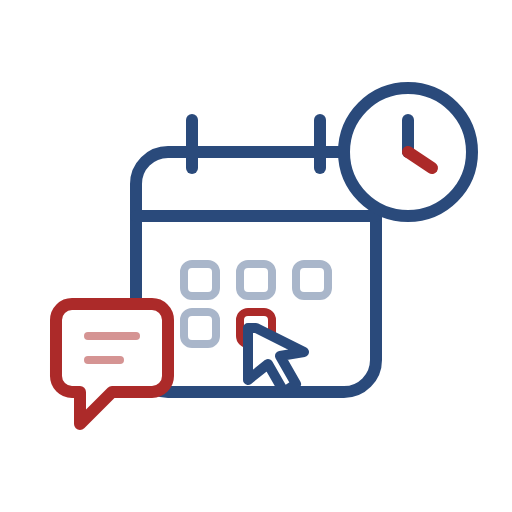
t = 0.00 s
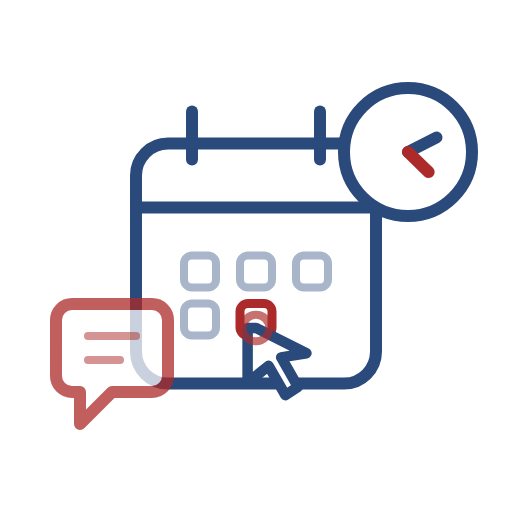
t = 1.75 s
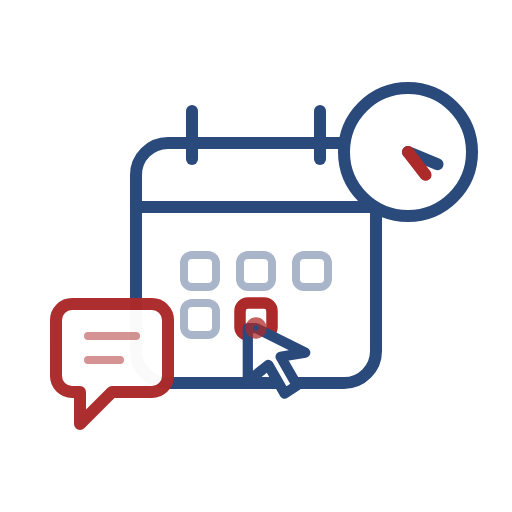
t = 3.13 s
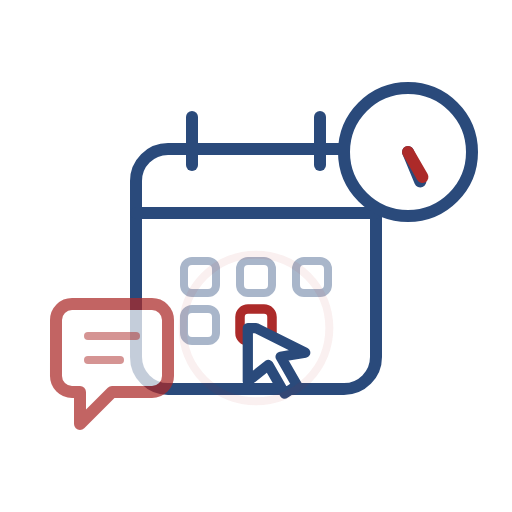
t = 4.38 s
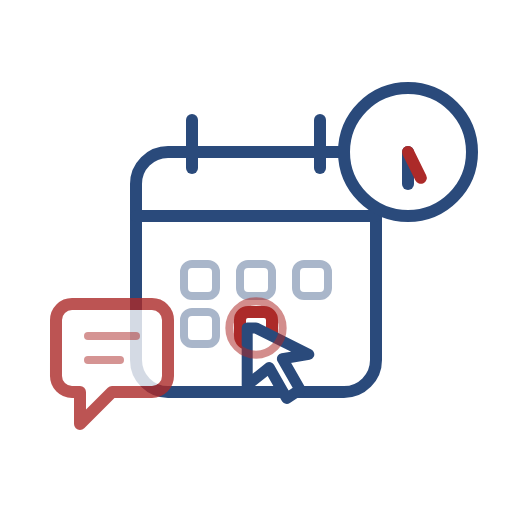
t = 5.00 s
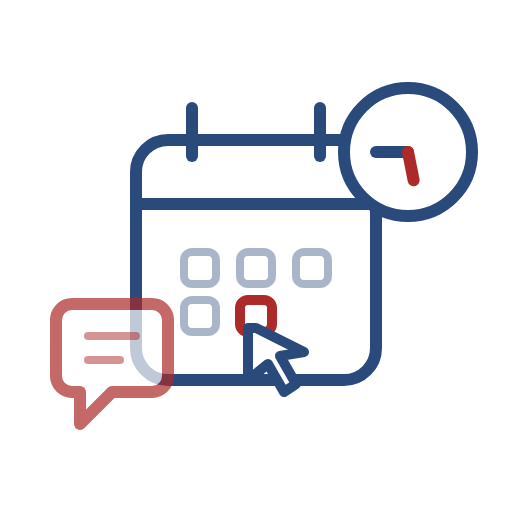
t = 7.50 s

The animated SVG that drew these frames (rendered in a browser with its animation timeline set to each time). Animation: 8 SMIL elements (animate=4,animateTransform=4); frames cover the first 7.50 s, repeats indefinitely.

<svg xmlns="http://www.w3.org/2000/svg" viewBox="0 0 128 128" fill="none">
  <!-- Strategy Hub Group -->
  <g>
    <animateTransform attributeName="transform" type="translate" values="0 0; 0 -3; 0 0" dur="5s" repeatCount="indefinite" />
    
    <!-- Professional Calendar -->
    <rect x="34" y="38" width="60" height="60" rx="8" stroke="#2A4A7B" stroke-width="3" stroke-linecap="round" stroke-linejoin="round"/>
    <path d="M34 54H94" stroke="#2A4A7B" stroke-width="3" stroke-linecap="round"/>
    <path d="M48 30V42" stroke="#2A4A7B" stroke-width="3" stroke-linecap="round"/>
    <path d="M80 30V42" stroke="#2A4A7B" stroke-width="3" stroke-linecap="round"/>
    
    <!-- Abstract Calendar Grid (SaaS Style) -->
    <rect x="46" y="66" width="8" height="8" rx="2" stroke="#2A4A7B" stroke-width="2" opacity="0.4"/>
    <rect x="60" y="66" width="8" height="8" rx="2" stroke="#2A4A7B" stroke-width="2" opacity="0.4"/>
    <rect x="74" y="66" width="8" height="8" rx="2" stroke="#2A4A7B" stroke-width="2" opacity="0.4"/>
    <rect x="46" y="78" width="8" height="8" rx="2" stroke="#2A4A7B" stroke-width="2" opacity="0.4"/>
    <rect x="60" y="78" width="8" height="8" rx="2" stroke="#ac2a29" stroke-width="2">
      <animate attributeName="stroke-width" values="2;3;2" dur="2s" repeatCount="indefinite" />
    </rect>
  </g>

  <!-- Animated Clock (Expertise/Timing) -->
  <g transform="translate(102, 38)">
    <circle cx="0" cy="0" r="16" stroke="#2A4A7B" stroke-width="3" fill="white"/>
    <path d="M0 0V-8" stroke="#2A4A7B" stroke-width="3" stroke-linecap="round">
      <animateTransform attributeName="transform" type="rotate" from="0 0 0" to="360 0 0" dur="10s" repeatCount="indefinite" />
    </path>
    <path d="M0 0L6 4" stroke="#ac2a29" stroke-width="3" stroke-linecap="round">
      <animateTransform attributeName="transform" type="rotate" from="0 0 0" to="360 0 0" dur="60s" repeatCount="indefinite" />
    </path>
  </g>

  <!-- Modern Chat Bubble (Consultation) -->
  <g>
    <path d="M18 76H38C40.2091 76 42 77.7909 42 80V94C42 96.2091 40.2091 98 38 98H28L20 106V98H18C15.7909 98 14 96.2091 14 94V80C14 77.7909 15.7909 76 18 76Z" stroke="#ac2a29" stroke-width="3" stroke-linecap="round" stroke-linejoin="round" fill="white">
      <animate attributeName="opacity" values="1;0.7;1" dur="3s" repeatCount="indefinite" />
    </path>
    <path d="M22 84H34" stroke="#ac2a29" stroke-width="2" stroke-linecap="round" opacity="0.5"/>
    <path d="M22 90H30" stroke="#ac2a29" stroke-width="2" stroke-linecap="round" opacity="0.5"/>
  </g>

  <!-- Precision Click Indicator (Strategy) -->
  <g transform="translate(64, 82)">
    <path d="M0 0L12 6L6 7L10 14L7 16L3 9L-2 13V0Z" stroke="#2A4A7B" stroke-width="2.5" stroke-linecap="round" stroke-linejoin="round" fill="white">
      <animateTransform attributeName="transform" type="scale" values="1; 1.15; 1" dur="1.5s" repeatCount="indefinite" />
    </path>
    <!-- Ripple Effect -->
    <circle cx="0" cy="0" r="2" stroke="#ac2a29" stroke-width="2" opacity="0">
      <animate attributeName="r" values="0; 20" dur="1.5s" repeatCount="indefinite" />
      <animate attributeName="opacity" values="0.8; 0" dur="1.5s" repeatCount="indefinite" />
    </circle>
  </g>
</svg>
